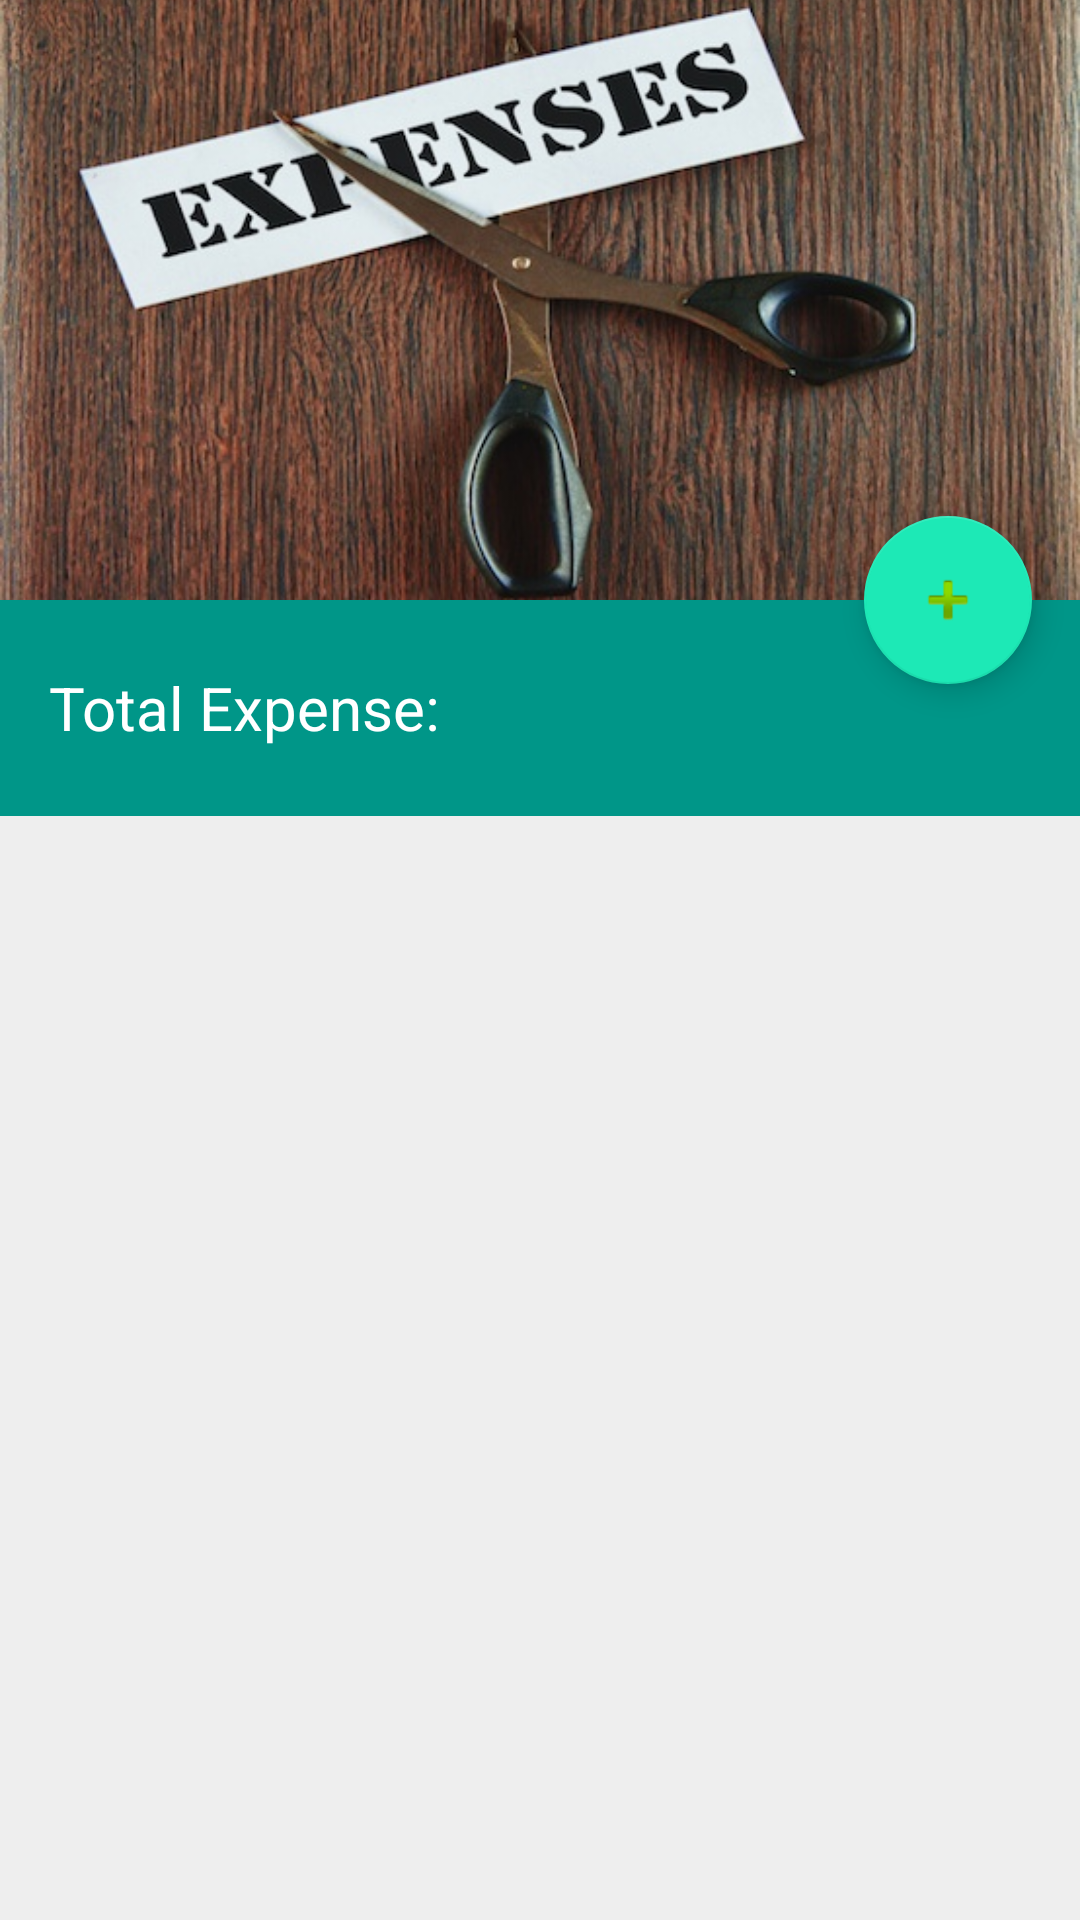

This screen was rendered from an Android layout file. Write that file and the resources it references.
<!-- AndroidManifest.xml: application theme AppTheme -->
<!-- res/layout/activity_by_time_expense.xml -->
<?xml version="1.0" encoding="utf-8"?>
<android.support.design.widget.CoordinatorLayout xmlns:android="http://schemas.android.com/apk/res/android"
    xmlns:app="http://schemas.android.com/apk/res-auto"
    xmlns:tools="http://schemas.android.com/tools"
    android:layout_width="match_parent"
    android:layout_height="match_parent"
    android:background="#EEEEEE"
    tools:context="com.example.android.expensetracker.ByTimeExpense">

    <android.support.design.widget.AppBarLayout
        android:id="@+id/appBarLayout"
        android:layout_width="match_parent"
        android:layout_height="wrap_content"
        android:fitsSystemWindows="true">

        <android.support.design.widget.CollapsingToolbarLayout
            android:layout_width="match_parent"
            android:layout_height="200dp"
            app:layout_scrollFlags="scroll|exitUntilCollapsed">

            <ImageView
                android:layout_width="match_parent"
                android:layout_height="match_parent"
                android:contentDescription="@string/expenseimage"
                android:scaleType="centerCrop"
                android:src="@drawable/expensemain" />

        </android.support.design.widget.CollapsingToolbarLayout>

    </android.support.design.widget.AppBarLayout>

    <android.support.v4.widget.NestedScrollView
        android:layout_width="match_parent"
        android:layout_height="match_parent"
        app:layout_behavior="@string/appbar_scrolling_view_behavior">

        <LinearLayout
            android:layout_width="match_parent"
            android:layout_height="match_parent"
            android:orientation="vertical">

            <LinearLayout
                android:layout_width="match_parent"
                android:layout_height="wrap_content"
                android:background="#009688"
                android:orientation="horizontal">

                <TextView
                    android:layout_width="wrap_content"
                    android:layout_height="72dp"
                    android:layout_marginLeft="16dp"
                    android:layout_marginStart="16dp"
                    android:gravity="center"
                    android:text="@string/total_expense"
                    android:textColor="@android:color/white"
                    android:textSize="20sp" />

                <TextView
                    android:id="@+id/todayExpense"
                    android:layout_width="wrap_content"
                    android:layout_height="72dp"
                    android:gravity="center"
                    android:textColor="@android:color/white"
                    android:textSize="20sp" />
            </LinearLayout>

            <android.support.v7.widget.RecyclerView
                android:id="@+id/by_time_expense_details"
                android:layout_width="match_parent"
                android:layout_height="match_parent"
                android:layout_marginTop="4dp">

            </android.support.v7.widget.RecyclerView>
        </LinearLayout>
    </android.support.v4.widget.NestedScrollView>

    <android.support.design.widget.FloatingActionButton
        android:id="@+id/floating_add_button"
        android:layout_width="56dp"
        android:layout_height="56dp"
        android:layout_alignParentBottom="true"
        android:layout_alignParentEnd="true"
        android:layout_alignParentRight="true"
        android:layout_margin="16dp"
        android:elevation="6dp"
        android:src="@android:drawable/ic_input_add"
        app:elevation="6dp"
        android:contentDescription="@string/add_Expense_button"
        app:layout_anchor="@+id/appBarLayout"
        app:layout_anchorGravity="bottom|right|end" />

</android.support.design.widget.CoordinatorLayout>
<!-- resources referenced by this layout -->
<resources>
  <!-- drawable expensemain: png bitmap (drawable-xhdpi, 99124 bytes) -->
  <string name="add_Expense_button">Add Expense Button</string>
  <string name="expenseimage">ExpenseImage</string>
  <string name="total_expense">Total Expense:</string>
  <style name="AppTheme" parent="Theme.AppCompat.Light.DarkActionBar">
          
  
          <item name="colorPrimary">#009688</item>
          <item name="colorPrimaryDark">#009688</item>
          <item name="colorAccent">#1DE9B6</item>
      </style>
</resources>
